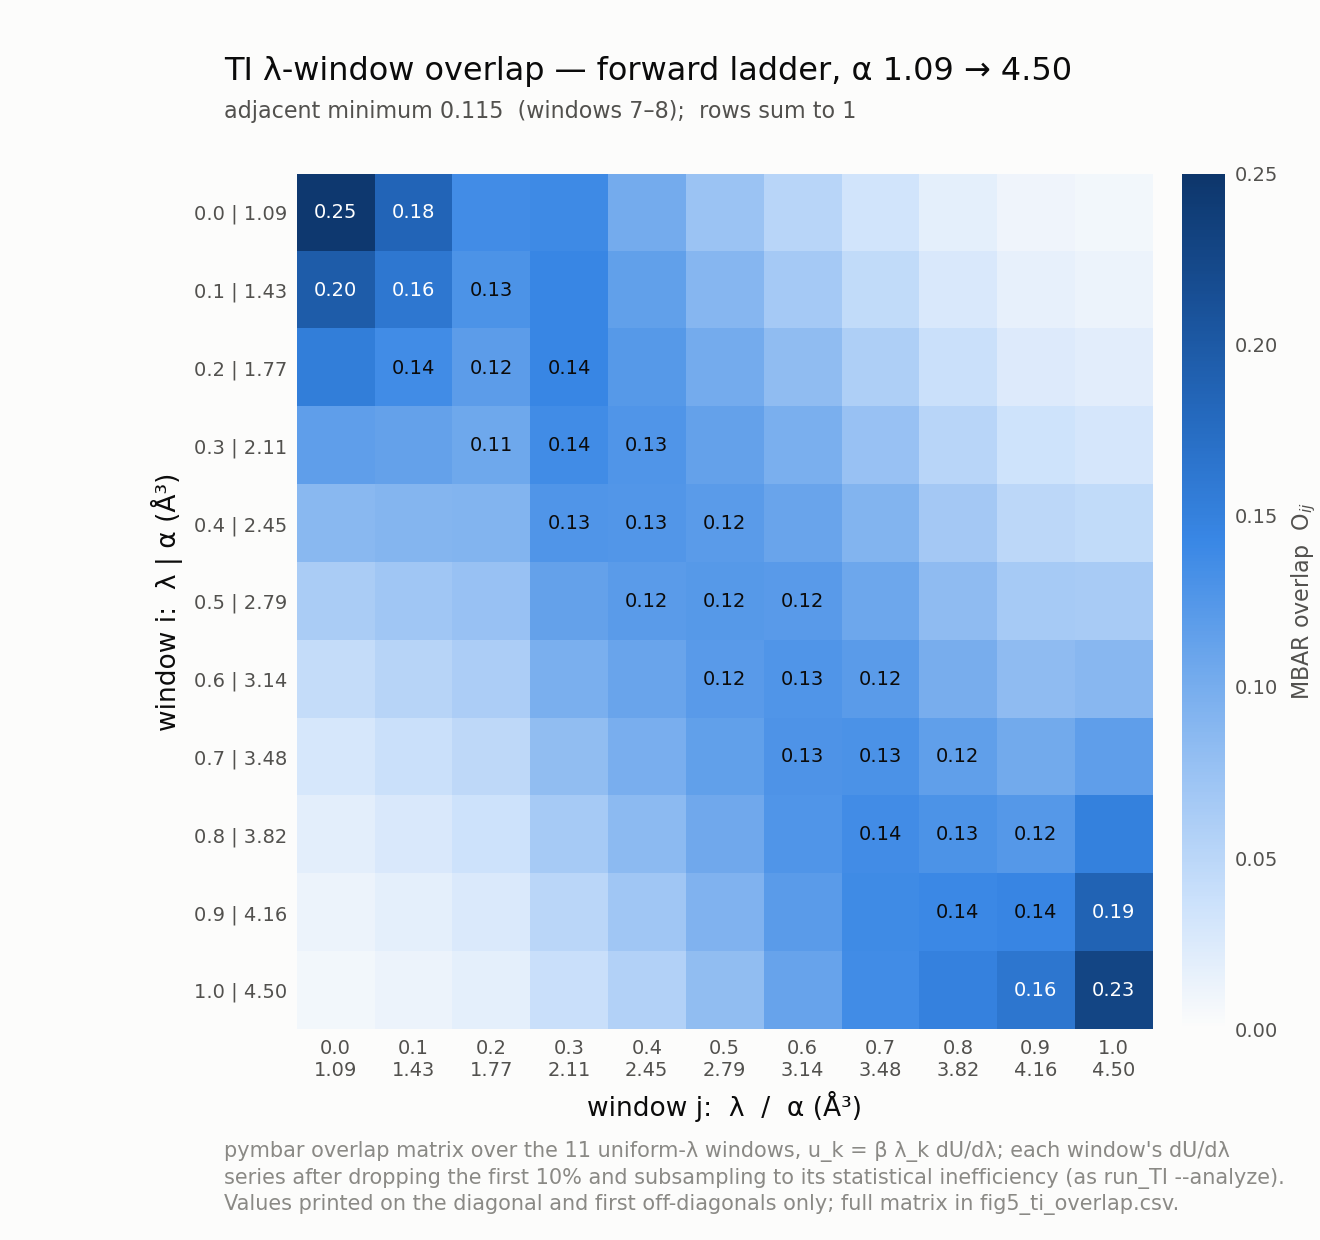

Values plotted in this chart, from the file beside it:
i\j, w0, w1, w2, w3, w4, w5, w6, w7, w8, w9, w10
w0, 0.2459, 0.1848, 0.1359, 0.1390, 0.1025, 0.0735, 0.0512, 0.0322, 0.0179, 0.0100, 0.0071
w1, 0.1970, 0.1617, 0.1294, 0.1436, 0.1144, 0.0884, 0.0662, 0.0448, 0.0266, 0.0159, 0.0121
w2, 0.1536, 0.1372, 0.1191, 0.1428, 0.1227, 0.1019, 0.0819, 0.0593, 0.0378, 0.0241, 0.0195
w3, 0.1166, 0.1129, 0.1059, 0.1369, 0.1265, 0.1127, 0.0970, 0.0752, 0.0512, 0.0349, 0.0302
w4, 0.0860, 0.0900, 0.0910, 0.1265, 0.1254, 0.1198, 0.1103, 0.0914, 0.0665, 0.0485, 0.0448
w5, 0.0616, 0.0695, 0.0756, 0.1127, 0.1198, 0.1224, 0.1205, 0.1067, 0.0829, 0.0645, 0.0638
w6, 0.0429, 0.0520, 0.0607, 0.0970, 0.1103, 0.1205, 0.1267, 0.1199, 0.0996, 0.0828, 0.0876
w7, 0.0290, 0.0378, 0.0472, 0.0807, 0.0980, 0.1144, 0.1286, 0.1300, 0.1154, 0.1027, 0.1163
w8, 0.0190, 0.0265, 0.0355, 0.0649, 0.0843, 0.1051, 0.1262, 0.1363, 0.1294, 0.1233, 0.1495
w9, 0.0121, 0.0181, 0.0259, 0.0505, 0.0701, 0.0934, 0.1199, 0.1385, 0.1408, 0.1437, 0.1870
w10, 0.0075, 0.0120, 0.0183, 0.0382, 0.0565, 0.0805, 0.1105, 0.1367, 0.1489, 0.1630, 0.2279
